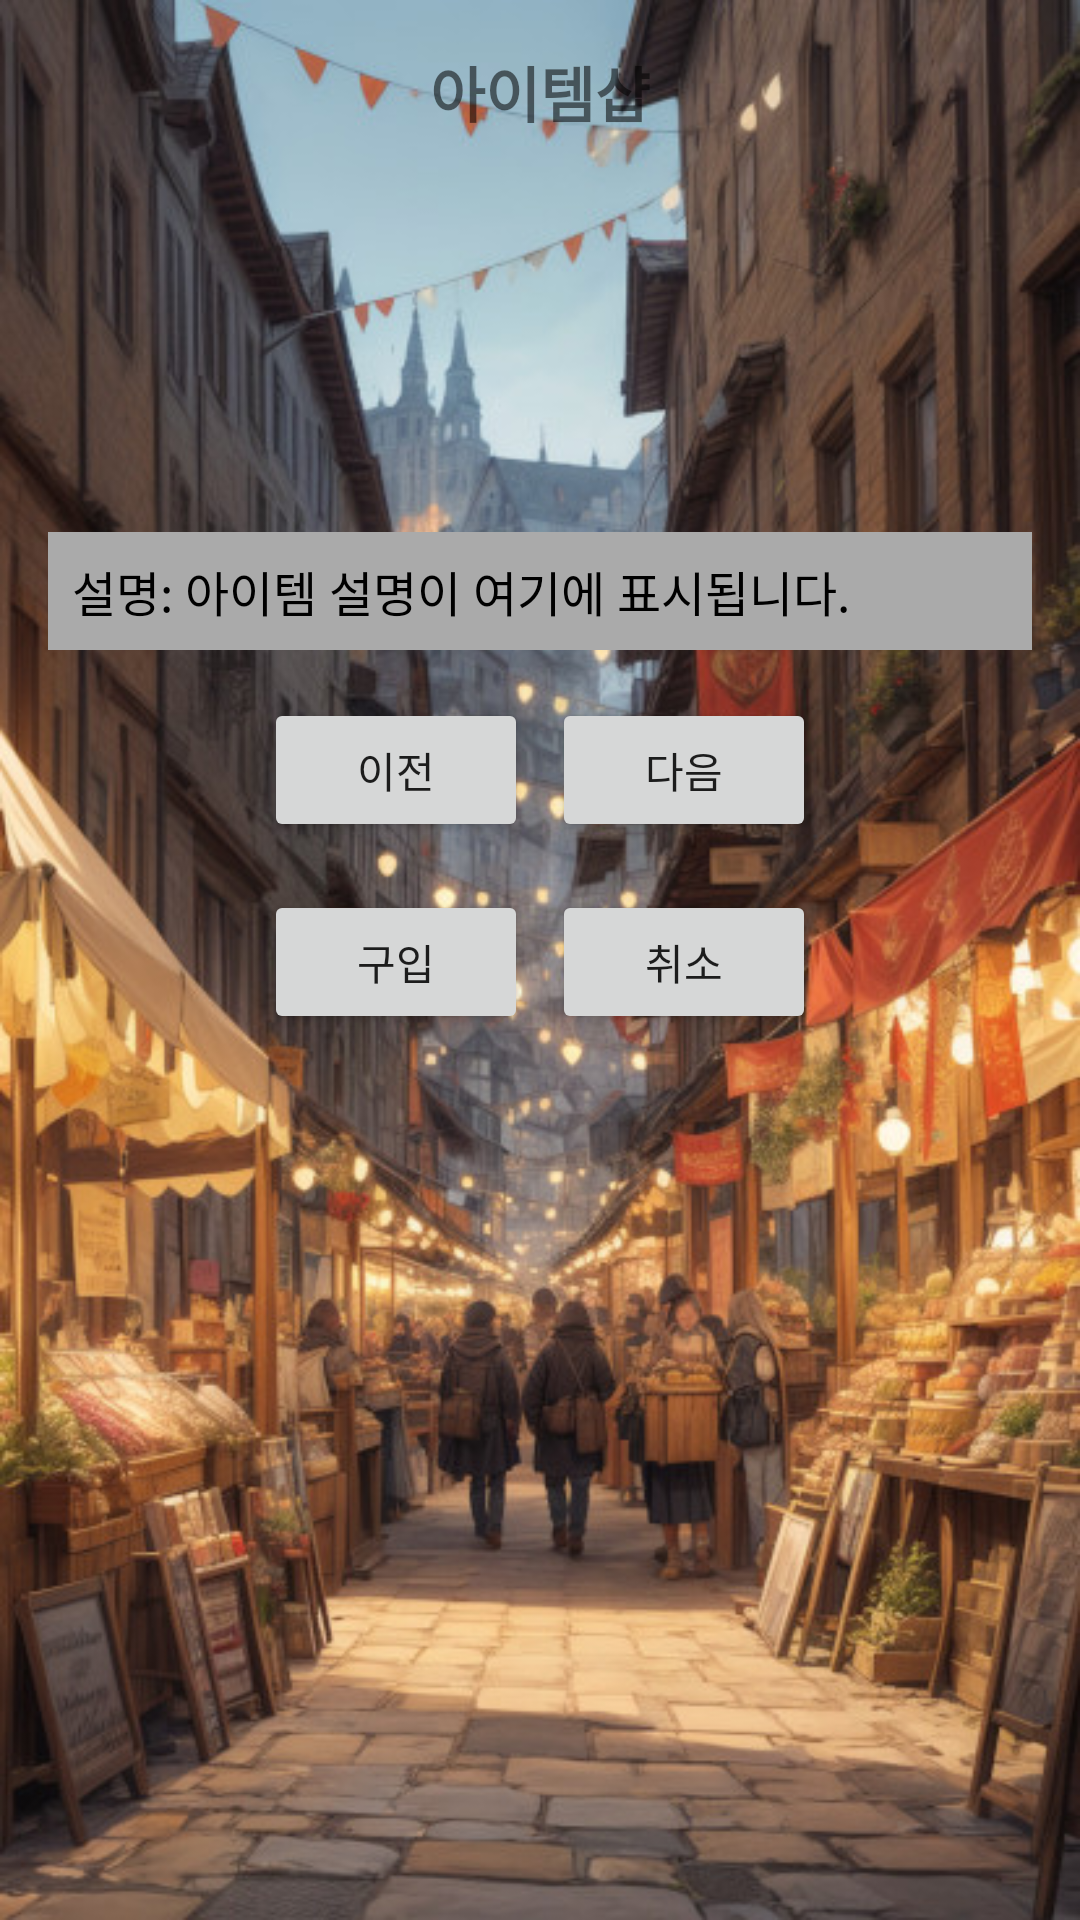

Write the Android layout XML for this screen, with the resource values it uses.
<!-- AndroidManifest.xml: application theme Theme.GuardianJourney -->
<!-- res/layout/activity_item_shop.xml -->
<?xml version="1.0" encoding="utf-8"?>
<LinearLayout  xmlns:android="http://schemas.android.com/apk/res/android"
    xmlns:app="http://schemas.android.com/apk/res-auto"
    xmlns:tools="http://schemas.android.com/tools"
    android:id="@+id/main"
    android:layout_width="match_parent"
    android:layout_height="match_parent"
    android:orientation="vertical"
    android:padding="16dp"
    android:background="@drawable/bg03"
    tools:context=".activities.ItemShopActivity">
    
    <TextView
        android:layout_width="wrap_content"
        android:layout_height="wrap_content"
        android:text="아이템샵"
        android:textSize="20sp"
        android:textStyle="bold"
        android:layout_gravity="center_horizontal"
        android:paddingBottom="16dp" />

    
    <ImageView
        android:id="@+id/itemImage"
        android:layout_width="100dp"
        android:layout_height="100dp"
        android:layout_gravity="center_horizontal"
        android:layout_marginBottom="8dp"
        android:contentDescription="아이템 이미지" />

    
    <TextView
        android:id="@+id/itemDescription"
        android:layout_width="match_parent"
        android:layout_height="wrap_content"
        android:layout_marginTop="8dp"
        android:padding="8dp"
        android:background="@android:color/darker_gray"
        android:textColor="@android:color/black"
        android:text="설명: 아이템 설명이 여기에 표시됩니다."
        android:textSize="16sp" />

    
    <LinearLayout
        android:layout_width="match_parent"
        android:layout_height="wrap_content"
        android:orientation="horizontal"
        android:gravity="center"
        android:layout_marginTop="16dp">

        
        <Button
            android:id="@+id/prevButton"
            android:layout_width="wrap_content"
            android:layout_height="wrap_content"
            android:text="이전"
            android:onClick="onPrevButtonClicked" />

        
        <Button
            android:id="@+id/nextButton"
            android:layout_width="wrap_content"
            android:layout_height="wrap_content"
            android:text="다음"
            android:onClick="onNextButtonClicked"
            android:layout_marginStart="8dp" />
    </LinearLayout>

    
    <LinearLayout
        android:layout_width="match_parent"
        android:layout_height="wrap_content"
        android:orientation="horizontal"
        android:gravity="center"
        android:layout_marginTop="16dp">

        
        <Button
            android:id="@+id/buyButton"
            android:layout_width="wrap_content"
            android:layout_height="wrap_content"
            android:text="구입"
            android:onClick="onBuyButtonClicked"
            android:layout_marginEnd="8dp" />

        
        <Button
            android:id="@+id/cancelButton"
            android:layout_width="wrap_content"
            android:layout_height="wrap_content"
            android:text="취소"
            android:onClick="onCancelButtonClicked" />
    </LinearLayout>
</LinearLayout >
<!-- resources referenced by this layout -->
<resources>
  <!-- drawable bg03: jpg bitmap (drawable, 128023 bytes) -->
  <style name="Theme.GuardianJourney" parent="Theme.MaterialComponents.DayNight.DarkActionBar">
          
          <item name="colorPrimary">@color/purple_500</item>
          <item name="colorPrimaryVariant">@color/purple_700</item>
          <item name="colorOnPrimary">@color/white</item>
          
          <item name="colorSecondary">@color/teal_200</item>
          <item name="colorSecondaryVariant">@color/teal_700</item>
          <item name="colorOnSecondary">@color/black</item>
          
          <item name="android:statusBarColor">?attr/colorPrimaryVariant</item>
          
      </style>
  <!-- not gathered from this repository: default colours our renderer supplied (Android Studio template values) -->
  <color name="purple_500">#FF6200EE</color>
  <color name="purple_700">#FF3700B3</color>
  <color name="teal_200">#FF03DAC5</color>
  <color name="teal_700">#FF018786</color>
  <color name="black">#FF000000</color>
  <color name="white">#FFFFFFFF</color>
</resources>
